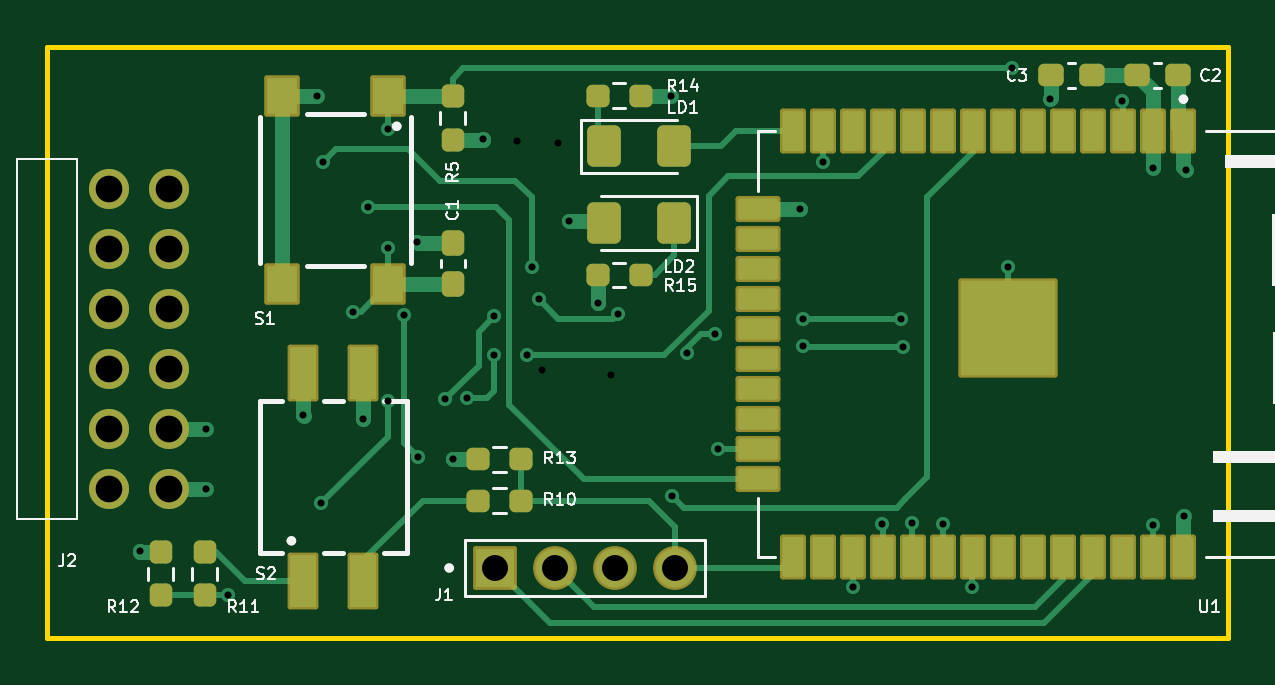
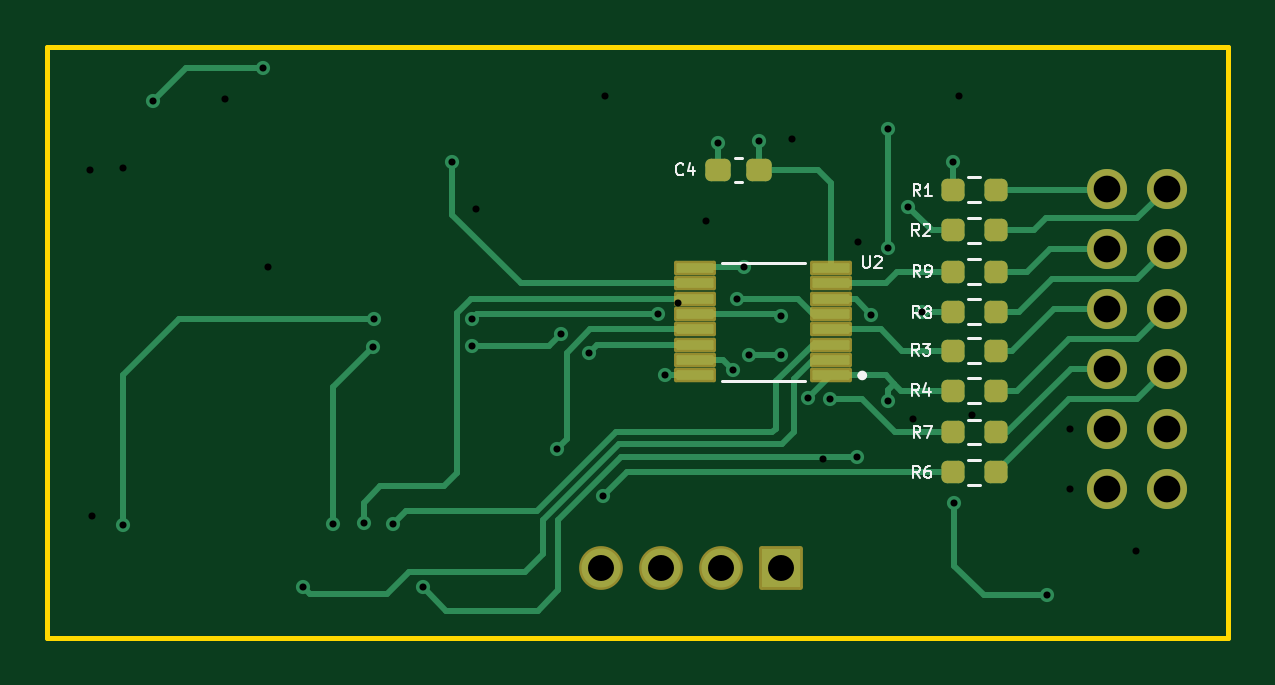
Circuit board: 16 layer files. Board 50.0 x 25.0 mm.
- bottom_copper: pmod_esp32_4_layer.kicad_sch-B_Cu.gbr (13198 bytes)
- bottom_mask: pmod_esp32_4_layer.kicad_sch-B_Mask.gbr (3017 bytes)
- paste: pmod_esp32_4_layer.kicad_sch-B_Paste.gbr (2406 bytes)
- bottom_silk: pmod_esp32_4_layer.kicad_sch-B_Silkscreen.gbr (13785 bytes)
- outline: pmod_esp32_4_layer.kicad_sch-Edge_Cuts.gbr (628 bytes)
- top_copper: pmod_esp32_4_layer.kicad_sch-F_Cu.gbr (18441 bytes)
- top_mask: pmod_esp32_4_layer.kicad_sch-F_Mask.gbr (5267 bytes)
- paste: pmod_esp32_4_layer.kicad_sch-F_Paste.gbr (4425 bytes)
- top_silk: pmod_esp32_4_layer.kicad_sch-F_Silkscreen.gbr (28822 bytes)
- inner_copper: pmod_esp32_4_layer.kicad_sch-GND.gbr (56147 bytes)
- drill: pmod_esp32_4_layer.kicad_sch-NPTH.drl (265 bytes)
- drill: pmod_esp32_4_layer.kicad_sch-PTH.drl (1238 bytes)
- drill: pmod_esp32_4_layer.kicad_sch-front-in1.drl (507 bytes)
- drill: pmod_esp32_4_layer.kicad_sch-front-in2.drl (417 bytes)
- drill: pmod_esp32_4_layer.kicad_sch-in1-back.drl (353 bytes)
- drill: pmod_esp32_4_layer.kicad_sch-in2-back.drl (352 bytes)

=== bottom_copper: pmod_esp32_4_layer.kicad_sch-B_Cu.gbr (13198 bytes, source omitted) ===
=== bottom_mask: pmod_esp32_4_layer.kicad_sch-B_Mask.gbr (3017 bytes, source withheld) ===
=== paste: pmod_esp32_4_layer.kicad_sch-B_Paste.gbr (2406 bytes, source withheld) ===
=== bottom_silk: pmod_esp32_4_layer.kicad_sch-B_Silkscreen.gbr (13785 bytes, source omitted) ===
=== outline: pmod_esp32_4_layer.kicad_sch-Edge_Cuts.gbr ===
%TF.GenerationSoftware,KiCad,Pcbnew,8.0.5*%
%TF.CreationDate,2024-11-30T18:41:16+03:00*%
%TF.ProjectId,pmod_esp32_4_layer.kicad_sch,706d6f64-5f65-4737-9033-325f345f6c61,rev?*%
%TF.SameCoordinates,Original*%
%TF.FileFunction,Profile,NP*%
%FSLAX46Y46*%
G04 Gerber Fmt 4.6, Leading zero omitted, Abs format (unit mm)*
G04 Created by KiCad (PCBNEW 8.0.5) date 2024-11-30 18:41:16*
%MOMM*%
%LPD*%
G01*
G04 APERTURE LIST*
%TA.AperFunction,Profile*%
%ADD10C,0.200000*%
%TD*%
G04 APERTURE END LIST*
D10*
X126887500Y-92300000D02*
X176887500Y-92300000D01*
X176887500Y-117300000D01*
X126887500Y-117300000D01*
X126887500Y-92300000D01*
M02*

=== top_copper: pmod_esp32_4_layer.kicad_sch-F_Cu.gbr (18441 bytes, source omitted) ===
=== top_mask: pmod_esp32_4_layer.kicad_sch-F_Mask.gbr ===
%TF.GenerationSoftware,KiCad,Pcbnew,8.0.5*%
%TF.CreationDate,2024-11-30T18:41:16+03:00*%
%TF.ProjectId,pmod_esp32_4_layer.kicad_sch,706d6f64-5f65-4737-9033-325f345f6c61,rev?*%
%TF.SameCoordinates,Original*%
%TF.FileFunction,Soldermask,Top*%
%TF.FilePolarity,Negative*%
%FSLAX46Y46*%
G04 Gerber Fmt 4.6, Leading zero omitted, Abs format (unit mm)*
G04 Created by KiCad (PCBNEW 8.0.5) date 2024-11-30 18:41:16*
%MOMM*%
%LPD*%
G01*
G04 APERTURE LIST*
G04 Aperture macros list*
%AMRoundRect*
0 Rectangle with rounded corners*
0 $1 Rounding radius*
0 $2 $3 $4 $5 $6 $7 $8 $9 X,Y pos of 4 corners*
0 Add a 4 corners polygon primitive as box body*
4,1,4,$2,$3,$4,$5,$6,$7,$8,$9,$2,$3,0*
0 Add four circle primitives for the rounded corners*
1,1,$1+$1,$2,$3*
1,1,$1+$1,$4,$5*
1,1,$1+$1,$6,$7*
1,1,$1+$1,$8,$9*
0 Add four rect primitives between the rounded corners*
20,1,$1+$1,$2,$3,$4,$5,0*
20,1,$1+$1,$4,$5,$6,$7,0*
20,1,$1+$1,$6,$7,$8,$9,0*
20,1,$1+$1,$8,$9,$2,$3,0*%
G04 Aperture macros list end*
%ADD10RoundRect,0.237500X0.250000X0.237500X-0.250000X0.237500X-0.250000X-0.237500X0.250000X-0.237500X0*%
%ADD11RoundRect,0.237500X-0.237500X0.250000X-0.237500X-0.250000X0.237500X-0.250000X0.237500X0.250000X0*%
%ADD12RoundRect,0.237500X-0.300000X-0.237500X0.300000X-0.237500X0.300000X0.237500X-0.300000X0.237500X0*%
%ADD13RoundRect,0.121440X-0.430560X0.830560X-0.430560X-0.830560X0.430560X-0.830560X0.430560X0.830560X0*%
%ADD14RoundRect,0.102000X-2.000000X2.000000X-2.000000X-2.000000X2.000000X-2.000000X2.000000X2.000000X0*%
%ADD15RoundRect,0.121440X-0.830560X0.430560X-0.830560X-0.430560X0.830560X-0.430560X0.830560X0.430560X0*%
%ADD16RoundRect,0.237500X0.237500X-0.250000X0.237500X0.250000X-0.237500X0.250000X-0.237500X-0.250000X0*%
%ADD17RoundRect,0.237500X0.237500X-0.300000X0.237500X0.300000X-0.237500X0.300000X-0.237500X-0.300000X0*%
%ADD18C,1.695000*%
%ADD19RoundRect,0.250001X0.462499X0.624999X-0.462499X0.624999X-0.462499X-0.624999X0.462499X-0.624999X0*%
%ADD20RoundRect,0.237500X-0.250000X-0.237500X0.250000X-0.237500X0.250000X0.237500X-0.250000X0.237500X0*%
%ADD21RoundRect,0.102000X-0.550000X-1.100000X0.550000X-1.100000X0.550000X1.100000X-0.550000X1.100000X0*%
%ADD22RoundRect,0.102000X-0.650000X0.775000X-0.650000X-0.775000X0.650000X-0.775000X0.650000X0.775000X0*%
%ADD23RoundRect,0.237500X0.300000X0.237500X-0.300000X0.237500X-0.300000X-0.237500X0.300000X-0.237500X0*%
%ADD24RoundRect,0.250001X-0.462499X-0.624999X0.462499X-0.624999X0.462499X0.624999X-0.462499X0.624999X0*%
%ADD25RoundRect,0.102000X-0.825000X-0.825000X0.825000X-0.825000X0.825000X0.825000X-0.825000X0.825000X0*%
%ADD26C,1.854000*%
G04 APERTURE END LIST*
D10*
%TO.C,R10*%
X146950000Y-111500000D03*
X145125000Y-111500000D03*
%TD*%
%TO.C,R13*%
X146950000Y-109750000D03*
X145125000Y-109750000D03*
%TD*%
D11*
%TO.C,R11*%
X133550000Y-113687500D03*
X133550000Y-115512500D03*
%TD*%
D12*
%TO.C,C3*%
X169375000Y-93500000D03*
X171100000Y-93500000D03*
%TD*%
D13*
%TO.C,U1*%
X174970000Y-95870000D03*
D14*
X167560000Y-104170000D03*
D13*
X173700000Y-95870000D03*
X172430000Y-95870000D03*
X171160000Y-95870000D03*
X169890000Y-95870000D03*
X168620000Y-95870000D03*
X167350000Y-95870000D03*
X166080000Y-95870000D03*
X164810000Y-95870000D03*
X163540000Y-95870000D03*
X162270000Y-95870000D03*
X161000000Y-95870000D03*
X159730000Y-95870000D03*
X158460000Y-95870000D03*
D15*
X156960000Y-99155000D03*
X156960000Y-100425000D03*
X156960000Y-101695000D03*
X156960000Y-102965000D03*
X156960000Y-104235000D03*
X156960000Y-105505000D03*
X156960000Y-106775000D03*
X156960000Y-108045000D03*
X156960000Y-109315000D03*
X156960000Y-110585000D03*
D13*
X158460000Y-113870000D03*
X159730000Y-113870000D03*
X161000000Y-113870000D03*
X162270000Y-113870000D03*
X163540000Y-113870000D03*
X164810000Y-113870000D03*
X166080000Y-113870000D03*
X167350000Y-113870000D03*
X168620000Y-113870000D03*
X169890000Y-113870000D03*
X171160000Y-113870000D03*
X172430000Y-113870000D03*
X173700000Y-113870000D03*
X174970000Y-113870000D03*
%TD*%
D16*
%TO.C,R12*%
X131700000Y-115512500D03*
X131700000Y-113687500D03*
%TD*%
D17*
%TO.C,C1*%
X144050000Y-102312500D03*
X144050000Y-100587500D03*
%TD*%
D18*
%TO.C,J2*%
X132033500Y-98300000D03*
X132033500Y-100840000D03*
X132033500Y-103380000D03*
X132033500Y-105920000D03*
X132033500Y-108460000D03*
X132033500Y-111000000D03*
X129493500Y-98300000D03*
X129493500Y-100840000D03*
X129493500Y-103380000D03*
X129493500Y-105920000D03*
X129493500Y-108460000D03*
X129493500Y-111000000D03*
%TD*%
D16*
%TO.C,R5*%
X144050000Y-96212500D03*
X144050000Y-94387500D03*
%TD*%
D19*
%TO.C,LD2*%
X153437500Y-99750000D03*
X150462500Y-99750000D03*
%TD*%
D10*
%TO.C,R15*%
X152012500Y-101950000D03*
X150187500Y-101950000D03*
%TD*%
D20*
%TO.C,R14*%
X150187500Y-94350000D03*
X152012500Y-94350000D03*
%TD*%
D21*
%TO.C,S2*%
X137727500Y-114900000D03*
X140267500Y-114900000D03*
X137727500Y-106100000D03*
X140267500Y-106100000D03*
%TD*%
D22*
%TO.C,S1*%
X141337500Y-94375000D03*
X136837500Y-94375000D03*
X141337500Y-102325000D03*
X136837500Y-102325000D03*
%TD*%
D23*
%TO.C,C2*%
X174750000Y-93500000D03*
X173025000Y-93500000D03*
%TD*%
D24*
%TO.C,LD1*%
X150462500Y-96500000D03*
X153437500Y-96500000D03*
%TD*%
D25*
%TO.C,J1*%
X145847500Y-114350000D03*
D26*
X148387500Y-114350000D03*
X150927500Y-114350000D03*
X153467500Y-114350000D03*
%TD*%
M02*

=== paste: pmod_esp32_4_layer.kicad_sch-F_Paste.gbr ===
%TF.GenerationSoftware,KiCad,Pcbnew,8.0.5*%
%TF.CreationDate,2024-11-30T18:41:16+03:00*%
%TF.ProjectId,pmod_esp32_4_layer.kicad_sch,706d6f64-5f65-4737-9033-325f345f6c61,rev?*%
%TF.SameCoordinates,Original*%
%TF.FileFunction,Paste,Top*%
%TF.FilePolarity,Positive*%
%FSLAX46Y46*%
G04 Gerber Fmt 4.6, Leading zero omitted, Abs format (unit mm)*
G04 Created by KiCad (PCBNEW 8.0.5) date 2024-11-30 18:41:16*
%MOMM*%
%LPD*%
G01*
G04 APERTURE LIST*
G04 Aperture macros list*
%AMRoundRect*
0 Rectangle with rounded corners*
0 $1 Rounding radius*
0 $2 $3 $4 $5 $6 $7 $8 $9 X,Y pos of 4 corners*
0 Add a 4 corners polygon primitive as box body*
4,1,4,$2,$3,$4,$5,$6,$7,$8,$9,$2,$3,0*
0 Add four circle primitives for the rounded corners*
1,1,$1+$1,$2,$3*
1,1,$1+$1,$4,$5*
1,1,$1+$1,$6,$7*
1,1,$1+$1,$8,$9*
0 Add four rect primitives between the rounded corners*
20,1,$1+$1,$2,$3,$4,$5,0*
20,1,$1+$1,$4,$5,$6,$7,0*
20,1,$1+$1,$6,$7,$8,$9,0*
20,1,$1+$1,$8,$9,$2,$3,0*%
G04 Aperture macros list end*
%ADD10RoundRect,0.237500X0.250000X0.237500X-0.250000X0.237500X-0.250000X-0.237500X0.250000X-0.237500X0*%
%ADD11RoundRect,0.237500X-0.237500X0.250000X-0.237500X-0.250000X0.237500X-0.250000X0.237500X0.250000X0*%
%ADD12RoundRect,0.237500X-0.300000X-0.237500X0.300000X-0.237500X0.300000X0.237500X-0.300000X0.237500X0*%
%ADD13RoundRect,0.099000X-0.351000X0.751000X-0.351000X-0.751000X0.351000X-0.751000X0.351000X0.751000X0*%
%ADD14R,4.000000X4.000000*%
%ADD15RoundRect,0.099000X-0.751000X0.351000X-0.751000X-0.351000X0.751000X-0.351000X0.751000X0.351000X0*%
%ADD16RoundRect,0.237500X0.237500X-0.250000X0.237500X0.250000X-0.237500X0.250000X-0.237500X-0.250000X0*%
%ADD17RoundRect,0.237500X0.237500X-0.300000X0.237500X0.300000X-0.237500X0.300000X-0.237500X-0.300000X0*%
%ADD18RoundRect,0.250001X0.462499X0.624999X-0.462499X0.624999X-0.462499X-0.624999X0.462499X-0.624999X0*%
%ADD19RoundRect,0.237500X-0.250000X-0.237500X0.250000X-0.237500X0.250000X0.237500X-0.250000X0.237500X0*%
%ADD20R,1.100000X2.200000*%
%ADD21R,1.300000X1.550000*%
%ADD22RoundRect,0.237500X0.300000X0.237500X-0.300000X0.237500X-0.300000X-0.237500X0.300000X-0.237500X0*%
%ADD23RoundRect,0.250001X-0.462499X-0.624999X0.462499X-0.624999X0.462499X0.624999X-0.462499X0.624999X0*%
G04 APERTURE END LIST*
D10*
%TO.C,R10*%
X146950000Y-111500000D03*
X145125000Y-111500000D03*
%TD*%
%TO.C,R13*%
X146950000Y-109750000D03*
X145125000Y-109750000D03*
%TD*%
D11*
%TO.C,R11*%
X133550000Y-113687500D03*
X133550000Y-115512500D03*
%TD*%
D12*
%TO.C,C3*%
X169375000Y-93500000D03*
X171100000Y-93500000D03*
%TD*%
D13*
%TO.C,U1*%
X174970000Y-95870000D03*
D14*
X167560000Y-104170000D03*
D13*
X173700000Y-95870000D03*
X172430000Y-95870000D03*
X171160000Y-95870000D03*
X169890000Y-95870000D03*
X168620000Y-95870000D03*
X167350000Y-95870000D03*
X166080000Y-95870000D03*
X164810000Y-95870000D03*
X163540000Y-95870000D03*
X162270000Y-95870000D03*
X161000000Y-95870000D03*
X159730000Y-95870000D03*
X158460000Y-95870000D03*
D15*
X156960000Y-99155000D03*
X156960000Y-100425000D03*
X156960000Y-101695000D03*
X156960000Y-102965000D03*
X156960000Y-104235000D03*
X156960000Y-105505000D03*
X156960000Y-106775000D03*
X156960000Y-108045000D03*
X156960000Y-109315000D03*
X156960000Y-110585000D03*
D13*
X158460000Y-113870000D03*
X159730000Y-113870000D03*
X161000000Y-113870000D03*
X162270000Y-113870000D03*
X163540000Y-113870000D03*
X164810000Y-113870000D03*
X166080000Y-113870000D03*
X167350000Y-113870000D03*
X168620000Y-113870000D03*
X169890000Y-113870000D03*
X171160000Y-113870000D03*
X172430000Y-113870000D03*
X173700000Y-113870000D03*
X174970000Y-113870000D03*
%TD*%
D16*
%TO.C,R12*%
X131700000Y-115512500D03*
X131700000Y-113687500D03*
%TD*%
D17*
%TO.C,C1*%
X144050000Y-102312500D03*
X144050000Y-100587500D03*
%TD*%
D16*
%TO.C,R5*%
X144050000Y-96212500D03*
X144050000Y-94387500D03*
%TD*%
D18*
%TO.C,LD2*%
X153437500Y-99750000D03*
X150462500Y-99750000D03*
%TD*%
D10*
%TO.C,R15*%
X152012500Y-101950000D03*
X150187500Y-101950000D03*
%TD*%
D19*
%TO.C,R14*%
X150187500Y-94350000D03*
X152012500Y-94350000D03*
%TD*%
D20*
%TO.C,S2*%
X137727500Y-114900000D03*
X140267500Y-114900000D03*
X137727500Y-106100000D03*
X140267500Y-106100000D03*
%TD*%
D21*
%TO.C,S1*%
X141337500Y-94375000D03*
X136837500Y-94375000D03*
X141337500Y-102325000D03*
X136837500Y-102325000D03*
%TD*%
D22*
%TO.C,C2*%
X174750000Y-93500000D03*
X173025000Y-93500000D03*
%TD*%
D23*
%TO.C,LD1*%
X150462500Y-96500000D03*
X153437500Y-96500000D03*
%TD*%
M02*

=== top_silk: pmod_esp32_4_layer.kicad_sch-F_Silkscreen.gbr (28822 bytes, source omitted) ===
=== inner_copper: pmod_esp32_4_layer.kicad_sch-GND.gbr (56147 bytes, source omitted) ===
=== drill: pmod_esp32_4_layer.kicad_sch-NPTH.drl ===
M48
; DRILL file {KiCad 8.0.5} date 2024-11-30T18:41:25+0300
; FORMAT={-:-/ absolute / inch / decimal}
; #@! TF.CreationDate,2024-11-30T18:41:25+03:00
; #@! TF.GenerationSoftware,Kicad,Pcbnew,8.0.5
; #@! TF.FileFunction,NonPlated,1,4,NPTH
FMAT,2
INCH
%
G90
G05
M30

=== drill: pmod_esp32_4_layer.kicad_sch-PTH.drl ===
M48
; DRILL file {KiCad 8.0.5} date 2024-11-30T18:41:25+0300
; FORMAT={-:-/ absolute / inch / decimal}
; #@! TF.CreationDate,2024-11-30T18:41:25+03:00
; #@! TF.GenerationSoftware,Kicad,Pcbnew,8.0.5
; #@! TF.FileFunction,Plated,1,4,PTH
FMAT,2
INCH
; #@! TA.AperFunction,Plated,PTH,ViaDrill
T1C0.0118
; #@! TA.AperFunction,Plated,PTH,ComponentDrill
T2C0.0433
; #@! TA.AperFunction,Plated,PTH,ComponentDrill
T3C0.0445
%
G90
G05
T1
X5.2972Y-4.5472
X5.4528Y-4.3937
X5.4547Y-3.8248
X5.5059Y-4.0748
X5.5295Y-3.8996
X5.563Y-3.7697
X5.563Y-3.9685
X5.5633Y-4.2245
X5.5906Y-4.0796
X5.6142Y-4.3169
X5.6594Y-4.2205
X5.6958Y-4.219
X5.7411Y-4.0827
X5.7411Y-4.1473
X5.7953Y-4.1476
X5.8031Y-4.0
X5.815Y-4.0541
X5.9469Y-4.0787
X6.0374Y-4.3819
X6.0617Y-4.1444
X6.1083Y-4.1122
X6.1142Y-4.3031
X6.2559Y-4.0866
X6.2559Y-4.1319
X6.2894Y-3.8248
X6.3386Y-4.5335
X6.3878Y-4.4291
X6.4193Y-4.0866
X6.4213Y-4.1339
X6.437Y-4.4272
X6.4882Y-4.4291
X6.5374Y-4.5335
X6.6043Y-3.6693
X6.7874Y-3.7244
X6.8386Y-4.4311
T2
X5.742Y-4.502
X5.842Y-4.502
X5.942Y-4.502
X6.042Y-4.502
T3
X5.0982Y-3.8701
X5.0982Y-3.9701
X5.0982Y-4.0701
X5.0982Y-4.1701
X5.0982Y-4.2701
X5.0982Y-4.3701
X5.1982Y-3.8701
X5.1982Y-3.9701
X5.1982Y-4.0701
X5.1982Y-4.1701
X5.1982Y-4.2701
X5.1982Y-4.3701
M30

=== drill: pmod_esp32_4_layer.kicad_sch-front-in1.drl ===
M48
; DRILL file {KiCad 8.0.5} date 2024-11-30T18:41:25+0300
; FORMAT={-:-/ absolute / inch / decimal}
; #@! TF.CreationDate,2024-11-30T18:41:25+03:00
; #@! TF.GenerationSoftware,Kicad,Pcbnew,8.0.5
; #@! TF.FileFunction,Plated,1,2,Blind
FMAT,2
INCH
; #@! TA.AperFunction,Plated,Buried,ViaDrill
T1C0.0118
%
G90
G05
T1
X5.1496Y-4.4744
X5.2598Y-4.2697
X5.4449Y-3.7146
X5.5217Y-4.2539
X5.6122Y-3.9587
X5.9134Y-4.061
X6.0354Y-3.7146
X6.25Y-3.9035
X6.5965Y-4.0
X6.6673Y-3.7205
X6.8898Y-4.4154
X6.8937Y-3.8386
M30

=== drill: pmod_esp32_4_layer.kicad_sch-front-in2.drl ===
M48
; DRILL file {KiCad 8.0.5} date 2024-11-30T18:41:25+0300
; FORMAT={-:-/ absolute / inch / decimal}
; #@! TF.CreationDate,2024-11-30T18:41:25+03:00
; #@! TF.GenerationSoftware,Kicad,Pcbnew,8.0.5
; #@! TF.FileFunction,Plated,1,3,Blind
FMAT,2
INCH
; #@! TA.AperFunction,Plated,Buried,ViaDrill
T1C0.0118
%
G90
G05
T1
X5.2598Y-4.3701
X5.4223Y-4.2471
X5.6713Y-4.3209
X5.7224Y-3.7874
X5.8661Y-3.9232
X6.8386Y-3.8346
M30

=== drill: pmod_esp32_4_layer.kicad_sch-in1-back.drl ===
M48
; DRILL file {KiCad 8.0.5} date 2024-11-30T18:41:25+0300
; FORMAT={-:-/ absolute / inch / decimal}
; #@! TF.CreationDate,2024-11-30T18:41:25+03:00
; #@! TF.GenerationSoftware,Kicad,Pcbnew,8.0.5
; #@! TF.FileFunction,Plated,2,4,Blind
FMAT,2
INCH
; #@! TA.AperFunction,Plated,Buried,ViaDrill
T1C0.0118
%
G90
G05
T1
X5.7787Y-3.7902
X5.8209Y-4.1723
M30

=== drill: pmod_esp32_4_layer.kicad_sch-in2-back.drl ===
M48
; DRILL file {KiCad 8.0.5} date 2024-11-30T18:41:25+0300
; FORMAT={-:-/ absolute / inch / decimal}
; #@! TF.CreationDate,2024-11-30T18:41:25+03:00
; #@! TF.GenerationSoftware,Kicad,Pcbnew,8.0.5
; #@! TF.FileFunction,Plated,3,4,Blind
FMAT,2
INCH
; #@! TA.AperFunction,Plated,Buried,ViaDrill
T1C0.0118
%
G90
G05
T1
X5.8465Y-3.7933
X5.935Y-4.1811
M30

